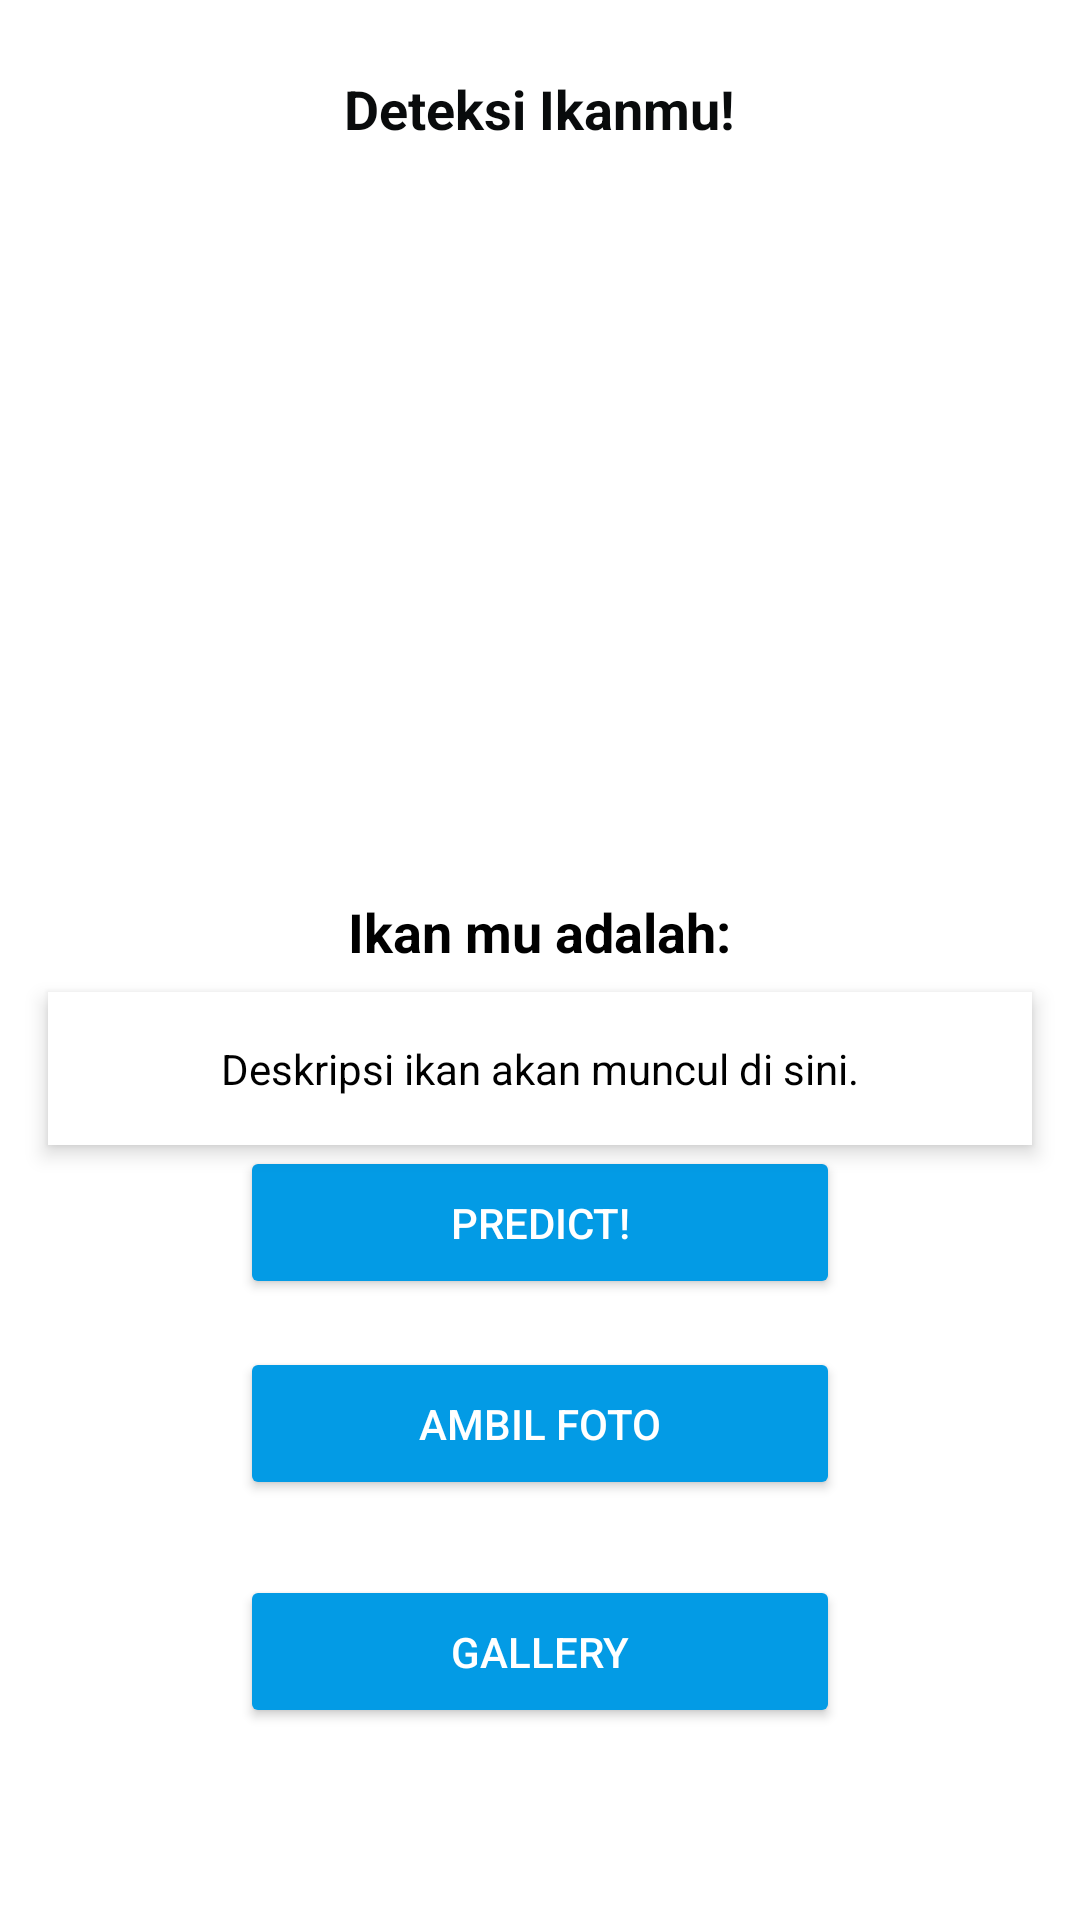

Write the Android layout XML for this screen, with the resource values it uses.
<!-- AndroidManifest.xml: application theme Theme.FishGenius -->
<!-- res/layout/fragment_detection.xml -->
<RelativeLayout xmlns:android="http://schemas.android.com/apk/res/android"
    xmlns:tools="http://schemas.android.com/tools"
    android:layout_width="match_parent"
    android:layout_height="match_parent"
    tools:context=".view.detection.DetectionFragment">

    <TextView
        android:id="@+id/textViewTitle"
        android:layout_width="wrap_content"
        android:layout_height="wrap_content"
        android:layout_centerHorizontal="true"
        android:layout_marginTop="16dp"
        android:padding="8dp"
        android:text="Deteksi Ikanmu!"
        android:textColor="#090B0C"
        android:textSize="18sp"
        android:textStyle="bold" />

    <ImageView
        android:id="@+id/imageView"
        android:layout_width="277dp"
        android:layout_height="210dp"
        android:layout_below="@id/textViewTitle"
        android:layout_centerHorizontal="true"
        android:layout_marginTop="16dp"
        android:background="@android:color/white"
        android:contentDescription="imageview"
        android:scaleType="fitCenter" />

    <TextView
        android:id="@+id/textViewResultLabel"
        android:layout_width="wrap_content"
        android:layout_height="wrap_content"
        android:layout_below="@+id/imageView"
        android:layout_centerHorizontal="true"
        android:layout_marginTop="16dp"
        android:text="Ikan mu adalah:"
        android:textStyle="bold"
        android:textSize="18sp"
        android:textColor="@android:color/black" />

    <LinearLayout
        android:id="@+id/textViewResultContainer"
        android:layout_width="match_parent"
        android:layout_height="wrap_content"
        android:layout_below="@+id/textViewResultLabel"
        android:layout_centerHorizontal="true"
        android:layout_marginTop="8dp"
        android:layout_marginLeft="16dp"
        android:layout_marginRight="16dp"
        android:padding="16dp"
        android:background="@android:color/white"
        android:orientation="vertical"
        android:elevation="4dp"
        android:gravity="center">

        <TextView
            android:id="@+id/textViewDescription"
            android:layout_width="match_parent"
            android:layout_height="wrap_content"
            android:text="Deskripsi ikan akan muncul di sini."
            android:textSize="14sp"
            android:textColor="@android:color/black"
            android:gravity="center" />
    </LinearLayout>

    <LinearLayout
        android:layout_width="match_parent"
        android:layout_height="287dp"
        android:layout_below="@id/textViewResultContainer"
        android:layout_alignParentBottom="true"
        android:layout_marginTop="-1dp"
        android:layout_marginBottom="63dp"
        android:gravity="center"
        android:orientation="vertical">

        <Button
            android:id="@+id/buttonPredict"
            android:layout_width="200dp"
            android:layout_height="wrap_content"
            android:backgroundTint="@color/light_blue_600"
            android:padding="16dp"
            android:text="Predict!"
            android:textColor="@android:color/white" />

        <Button
            android:id="@+id/buttonCapture"
            android:layout_width="200dp"
            android:layout_height="wrap_content"
            android:layout_marginTop="16dp"
            android:backgroundTint="@color/light_blue_600"
            android:padding="16dp"
            android:text="Ambil Foto"
            android:textColor="@android:color/white" />

        <Button
            android:id="@+id/buttonSelect"
            android:layout_width="200dp"
            android:layout_height="wrap_content"
            android:layout_marginTop="25dp"
            android:backgroundTint="@color/light_blue_600"
            android:padding="16dp"
            android:text="Gallery"
            android:textColor="@android:color/white" />
    </LinearLayout>

</RelativeLayout>
<!-- resources referenced by this layout -->
<resources>
  <color name="light_blue_600">#FF039BE5</color>
  <style name="Theme.FishGenius" parent="Theme.MaterialComponents.DayNight.DarkActionBar">
          <item name="colorPrimary">@color/light_blue_600</item>
          <item name="colorPrimaryVariant">@color/light_blue_600</item>
          <item name="colorOnPrimary">@color/white</item>
          <item name="colorSecondary">@color/green_light</item>
          <item name="colorSecondaryVariant">@color/green_light_soft</item>
          <item name="colorOnSecondary">@color/grey_soft</item>
          <item name="android:statusBarColor">?attr/colorPrimary</item>
          <item name="android:navigationBarColor">?attr/colorPrimary</item>
          <item name="android:windowSharedElementsUseOverlay">false</item>
      </style>
  <color name="white">#FFFFFF</color>
  <color name="green_light">#95D550</color>
  <color name="green_light_soft">#B7EB7E</color>
  <color name="grey_soft">#ECECEC</color>
</resources>
